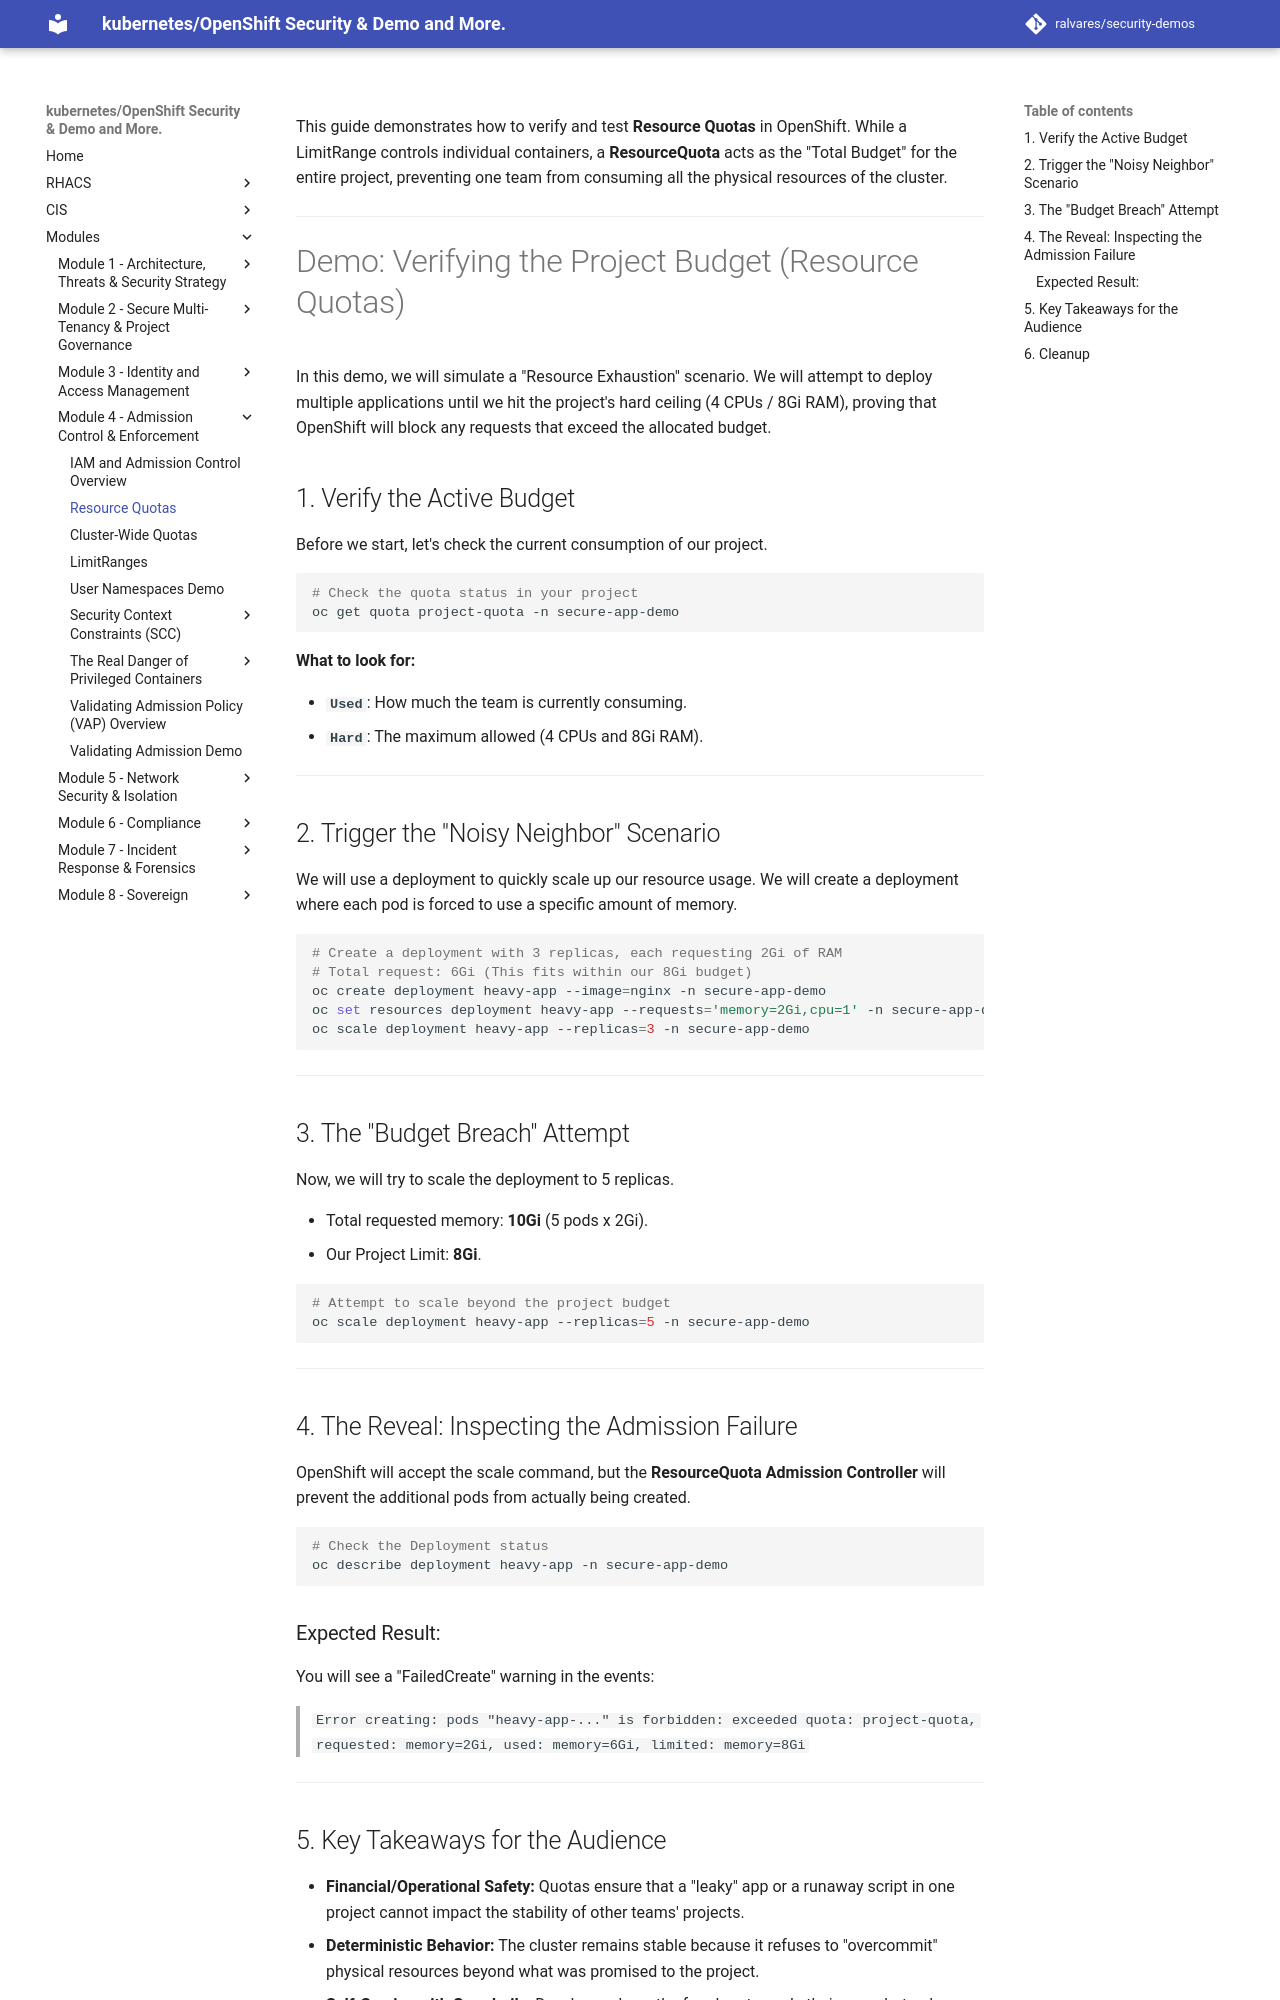

repository: ralvares/security-demos · page: admissioncontrols/quota/index.html · generator: mkdocs

This guide demonstrates how to verify and test **Resource Quotas** in OpenShift. While a LimitRange controls individual containers, a **ResourceQuota** acts as the "Total Budget" for the entire project, preventing one team from consuming all the physical resources of the cluster.

---

# Demo: Verifying the Project Budget (Resource Quotas)

In this demo, we will simulate a "Resource Exhaustion" scenario. We will attempt to deploy multiple applications until we hit the project's hard ceiling (4 CPUs / 8Gi RAM), proving that OpenShift will block any requests that exceed the allocated budget.

## 1. Verify the Active Budget

Before we start, let's check the current consumption of our project.

```bash
# Check the quota status in your project
oc get quota project-quota -n secure-app-demo

```

**What to look for:**

* **`Used`**: How much the team is currently consuming.
* **`Hard`**: The maximum allowed (4 CPUs and 8Gi RAM).

---

## 2. Trigger the "Noisy Neighbor" Scenario

We will use a deployment to quickly scale up our resource usage. We will create a deployment where each pod is forced to use a specific amount of memory.

```bash
# Create a deployment with 3 replicas, each requesting 2Gi of RAM
# Total request: 6Gi (This fits within our 8Gi budget)
oc create deployment heavy-app --image=nginx -n secure-app-demo
oc set resources deployment heavy-app --requests='memory=2Gi,cpu=1' -n secure-app-demo
oc scale deployment heavy-app --replicas=3 -n secure-app-demo

```

---

## 3. The "Budget Breach" Attempt

Now, we will try to scale the deployment to 5 replicas.

* Total requested memory: **10Gi** (5 pods x 2Gi).
* Our Project Limit: **8Gi**.

```bash
# Attempt to scale beyond the project budget
oc scale deployment heavy-app --replicas=5 -n secure-app-demo

```

---

## 4. The Reveal: Inspecting the Admission Failure

OpenShift will accept the scale command, but the **ResourceQuota Admission Controller** will prevent the additional pods from actually being created.

```bash
# Check the Deployment status
oc describe deployment heavy-app -n secure-app-demo

```

### Expected Result:

You will see a "FailedCreate" warning in the events:

> `Error creating: pods "heavy-app-..." is forbidden: exceeded quota: project-quota, requested: memory=2Gi, used: memory=6Gi, limited: memory=8Gi`

---
